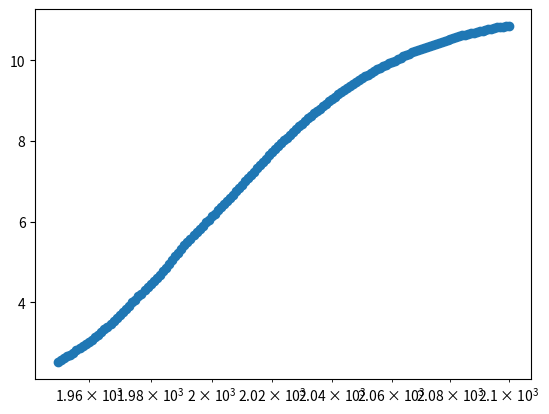

This chart was generated by the following Python code:
year = [1950, 1951, 1952, 1953, 1954, 1955, 1956, 1957, 1958, 1959, 1960, 1961, 1962, 1963, 1964, 1965, 1966, 1967, 1968, 1969, 1970, 1971, 1972, 1973, 1974, 1975, 1976, 1977, 1978, 1979, 1980, 1981, 1982, 1983, 1984, 1985, 1986, 1987, 1988, 1989, 1990, 1991, 1992, 1993, 1994, 1995, 1996, 1997, 1998, 1999, 2000, 2001, 2002, 2003, 2004, 2005, 2006, 2007, 2008, 2009, 2010, 2011, 2012, 2013, 2014, 2015, 2016, 2017, 2018, 2019, 2020, 2021, 2022, 2023, 2024, 2025, 2026, 2027, 2028, 2029, 2030, 2031, 2032, 2033, 2034, 2035, 2036, 2037, 2038, 2039, 2040, 2041, 2042, 2043, 2044, 2045, 2046, 2047, 2048, 2049, 2050, 2051, 2052, 2053, 2054, 2055, 2056, 2057, 2058, 2059, 2060, 2061, 2062, 2063, 2064, 2065, 2066, 2067, 2068, 2069, 2070, 2071, 2072, 2073, 2074, 2075, 2076, 2077, 2078, 2079, 2080, 2081, 2082, 2083, 2084, 2085, 2086, 2087, 2088, 2089, 2090, 2091, 2092, 2093, 2094, 2095, 2096, 2097, 2098, 2099, 2100]
pop = [2.53, 2.57, 2.62, 2.67, 2.71, 2.76, 2.81, 2.86, 2.92, 2.97, 3.03, 3.08, 3.14, 3.2, 3.26, 3.33, 3.4, 3.47, 3.54, 3.62, 3.69, 3.77, 3.84, 3.92, 4.0, 4.07, 4.15, 4.22, 4.3, 4.37, 4.45, 4.53, 4.61, 4.69, 4.78, 4.86, 4.95, 5.05, 5.14, 5.23, 5.32, 5.41, 5.49, 5.58, 5.66, 5.74, 5.82, 5.9, 5.98, 6.05, 6.13, 6.2, 6.28, 6.36, 6.44, 6.51, 6.59, 6.67, 6.75, 6.83, 6.92, 7.0, 7.08, 7.16, 7.24, 7.32, 7.4, 7.48, 7.56, 7.64, 7.72, 7.79, 7.87, 7.94, 8.01, 8.08, 8.15, 8.22, 8.29, 8.36, 8.42, 8.49, 8.56, 8.62, 8.68, 8.74, 8.8, 8.86, 8.92, 8.98, 9.04, 9.09, 9.15, 9.2, 9.26, 9.31, 9.36, 9.41, 9.46, 9.5, 9.55, 9.6, 9.64, 9.68, 9.73, 9.77, 9.81, 9.85, 9.88, 9.92, 9.96, 9.99, 10.03, 10.06, 10.09, 10.13, 10.16, 10.19, 10.22, 10.25, 10.28, 10.31, 10.33, 10.36, 10.38, 10.41, 10.43, 10.46, 10.48, 10.5, 10.52, 10.55, 10.57, 10.59, 10.61, 10.63, 10.65, 10.66, 10.68, 10.7, 10.72, 10.73, 10.75, 10.77, 10.78, 10.79, 10.81, 10.82, 10.83, 10.84, 10.85]

# Print the last item from year and pop
print(year)
print(pop)


# Import matplotlib.pyplot as plt
import matplotlib.pyplot as plt

# Make a line plot: year on the x-axis, pop on the y-axis
# plt.plot(year,pop)
plt.scatter(year,pop)
plt.xscale('log')


# Display the plot with plt.show()
plt.show()




